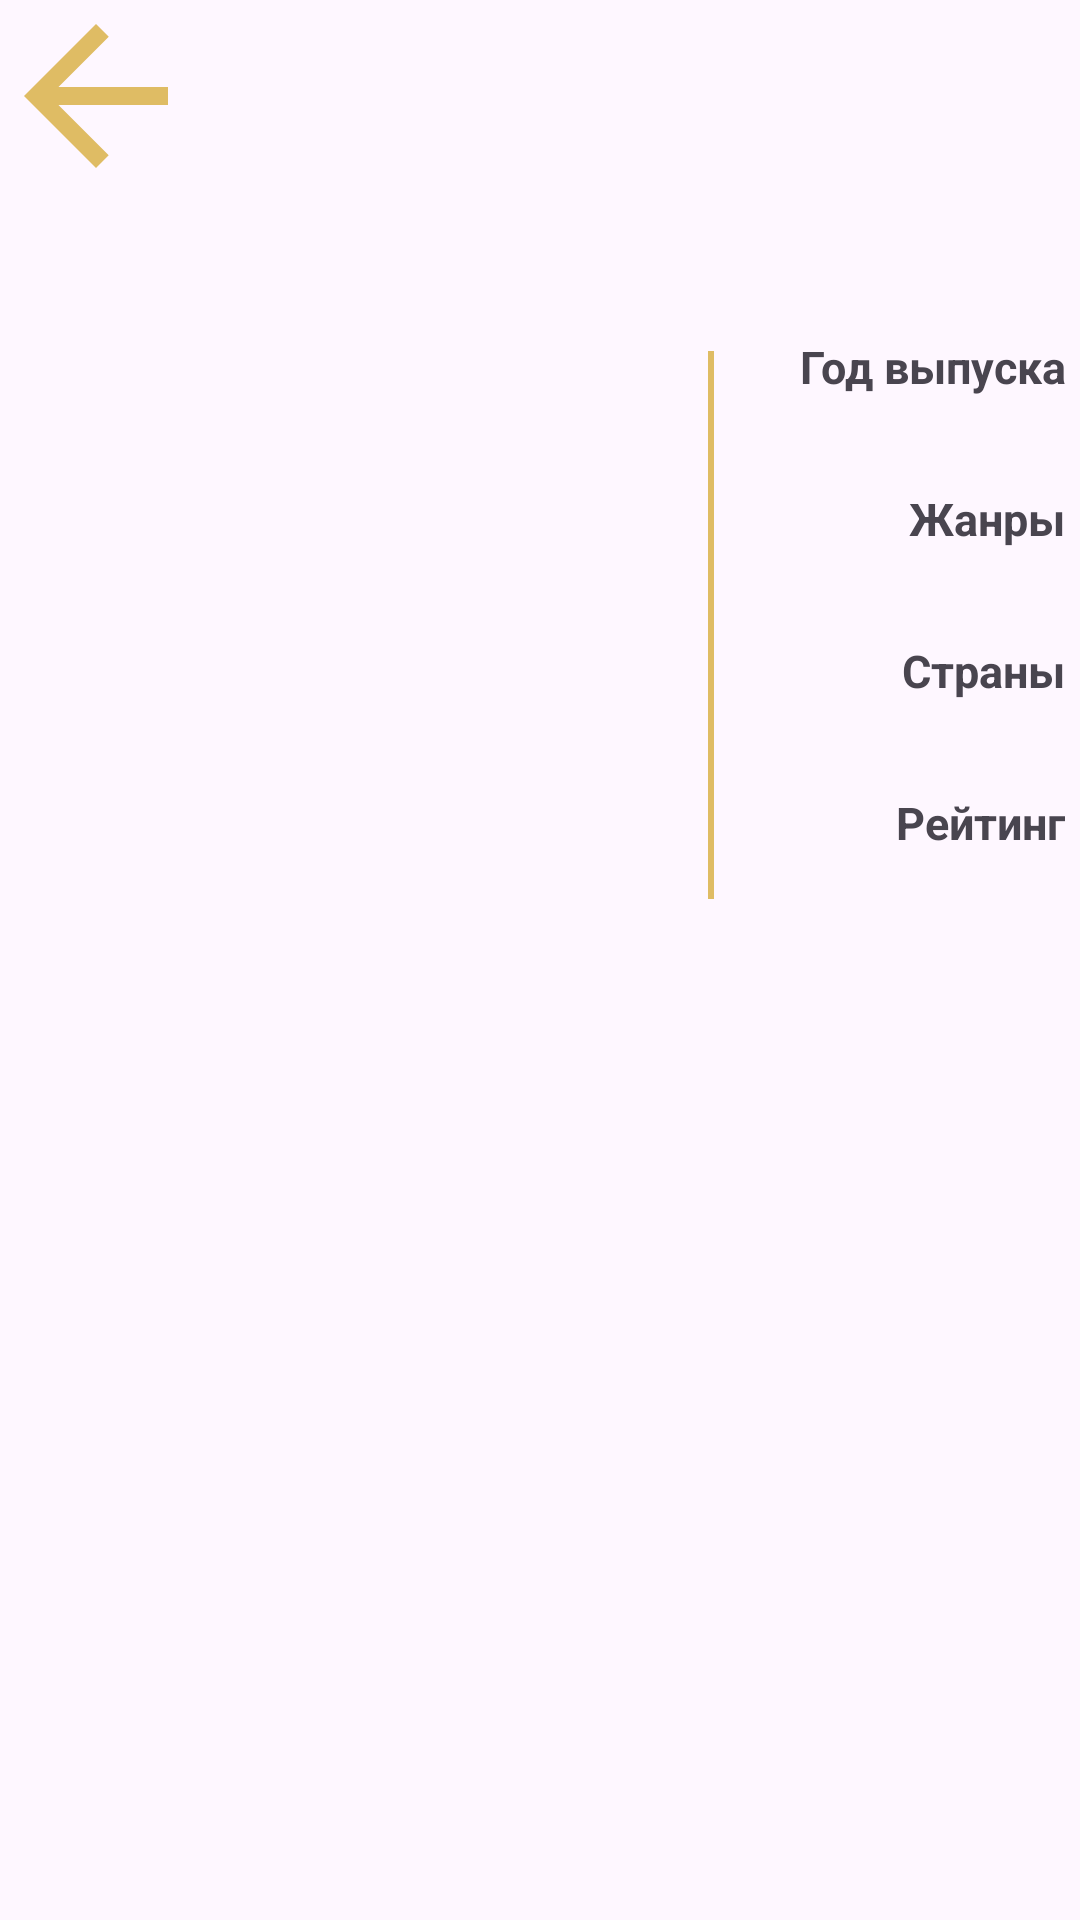

Write the Android layout XML for this screen, with the resource values it uses.
<!-- AndroidManifest.xml: activity theme Theme.Fintech2024_spring -->
<!-- res/layout/activity_film.xml -->
<?xml version="1.0" encoding="utf-8"?>
<ScrollView xmlns:android="http://schemas.android.com/apk/res/android"
    xmlns:tools="http://schemas.android.com/tools"
    android:layout_width="match_parent"
    android:layout_height="match_parent">

    <LinearLayout
        android:layout_width="match_parent"
        android:layout_height="wrap_content"
        android:orientation="vertical"
        tools:context=".FilmActivity">
        <FrameLayout
            android:layout_width="match_parent"
            android:layout_height="wrap_content">
            <ImageView
                android:id="@+id/filmCover"
                android:layout_width="match_parent"
                android:layout_height="wrap_content"
                android:cropToPadding="true"
                android:scaleType="fitCenter"
                android:adjustViewBounds="true"/>
            <Button
                android:layout_width="70dp"
                android:id="@+id/backButton"
                android:alpha="0"
                android:layout_height="70dp"/>
            <ImageView
                android:layout_width="wrap_content"
                android:layout_height="wrap_content"
                android:scaleY="3"
                android:scaleX="3"
                android:layout_margin="20dp"
                android:background="@drawable/backbutton"/>
        </FrameLayout>
        <TextView
            android:id="@+id/filmName"
            android:layout_width="match_parent"
            android:layout_height="wrap_content"
            android:layout_marginTop="5dp"
            android:gravity="center_horizontal"
            android:textSize="20dp"
            android:textStyle="bold" />
        <LinearLayout
            android:layout_width="match_parent"
            android:layout_height="wrap_content"
            android:layout_marginTop="5dp"
            android:orientation="horizontal"
            android:weightSum="20">

            <TextView
                android:id="@+id/filmDescription"
                android:layout_width="0dp"
                android:layout_height="wrap_content"
                android:layout_margin="5dp"
                android:layout_weight="13"
                android:gravity="left"
                android:textSize="14dp" />

            <View
                android:layout_width="2dp"
                android:layout_height="match_parent"
                android:layout_marginTop="10dp"
                android:layout_marginBottom="10dp"
                android:background="@color/primary" />

            <LinearLayout
                android:layout_width="0dp"
                android:layout_height="wrap_content"
                android:layout_weight="7"
                android:orientation="vertical"
                android:paddingRight="5dp">

                <TextView
                    android:layout_width="match_parent"
                    android:layout_height="wrap_content"
                    android:layout_marginTop="5dp"
                    android:text="Год выпуска"
                    android:gravity="right"
                    android:textSize="15dp"
                    android:textStyle="bold" />

                <TextView
                    android:id="@+id/filmYear"
                    android:layout_width="match_parent"
                    android:layout_height="wrap_content"
                    android:layout_marginBottom="5dp"
                    android:gravity="right"
                    android:textSize="15dp" />

                <TextView
                    android:layout_width="match_parent"
                    android:layout_height="wrap_content"
                    android:layout_marginTop="5dp"
                    android:text="Жанры"
                    android:textSize="15dp"
                    android:gravity="right"
                    android:textStyle="bold" />

                <TextView
                    android:id="@+id/filmGenre"
                    android:layout_width="match_parent"
                    android:layout_height="wrap_content"
                    android:layout_marginBottom="5dp"
                    android:gravity="right"
                    android:textSize="15dp" />

                <TextView
                    android:layout_width="match_parent"
                    android:layout_height="wrap_content"
                    android:layout_marginTop="5dp"
                    android:text="Страны"
                    android:textSize="15dp"
                    android:gravity="right"
                    android:textStyle="bold" />

                <TextView
                    android:id="@+id/filmCountry"
                    android:layout_width="match_parent"
                    android:layout_height="wrap_content"
                    android:layout_marginBottom="5dp"
                    android:gravity="right"
                    android:textSize="15dp" />

                <TextView
                    android:layout_width="match_parent"
                    android:layout_height="wrap_content"
                    android:layout_marginTop="5dp"
                    android:text="Рейтинг"
                    android:textSize="15dp"
                    android:gravity="right"
                    android:textStyle="bold" />

                <TextView
                    android:id="@+id/filmRating"
                    android:layout_width="match_parent"
                    android:layout_height="wrap_content"
                    android:layout_marginBottom="5dp"
                    android:gravity="right"
                    android:textSize="15dp" />

            </LinearLayout>
        </LinearLayout>
    </LinearLayout>

</ScrollView>
<!-- resources referenced by this layout -->
<resources>
  <color name="primary">#dfbc64</color>
  <!-- drawable backbutton (drawable) -->
  <?xml version="1.0" encoding="utf-8"?>
  <vector xmlns:android="http://schemas.android.com/apk/res/android"
      android:width="24dp"
      android:height="24dp"
      android:viewportWidth="24.0"
      android:viewportHeight="24.0">
  
      <path
          android:fillColor="@color/primary"
          android:pathData="M20,11H7.83l5.59-5.59L12,4l-8,8 8,8 1.41-1.41L7.83,13H20v-2z" />
  
  </vector>
  <style name="Theme.Fintech2024_spring" parent="Base.Theme.Fintech2024_spring" />
  <style name="Base.Theme.Fintech2024_spring" parent="Theme.Material3.DayNight.NoActionBar">
          
          
      </style>
</resources>
